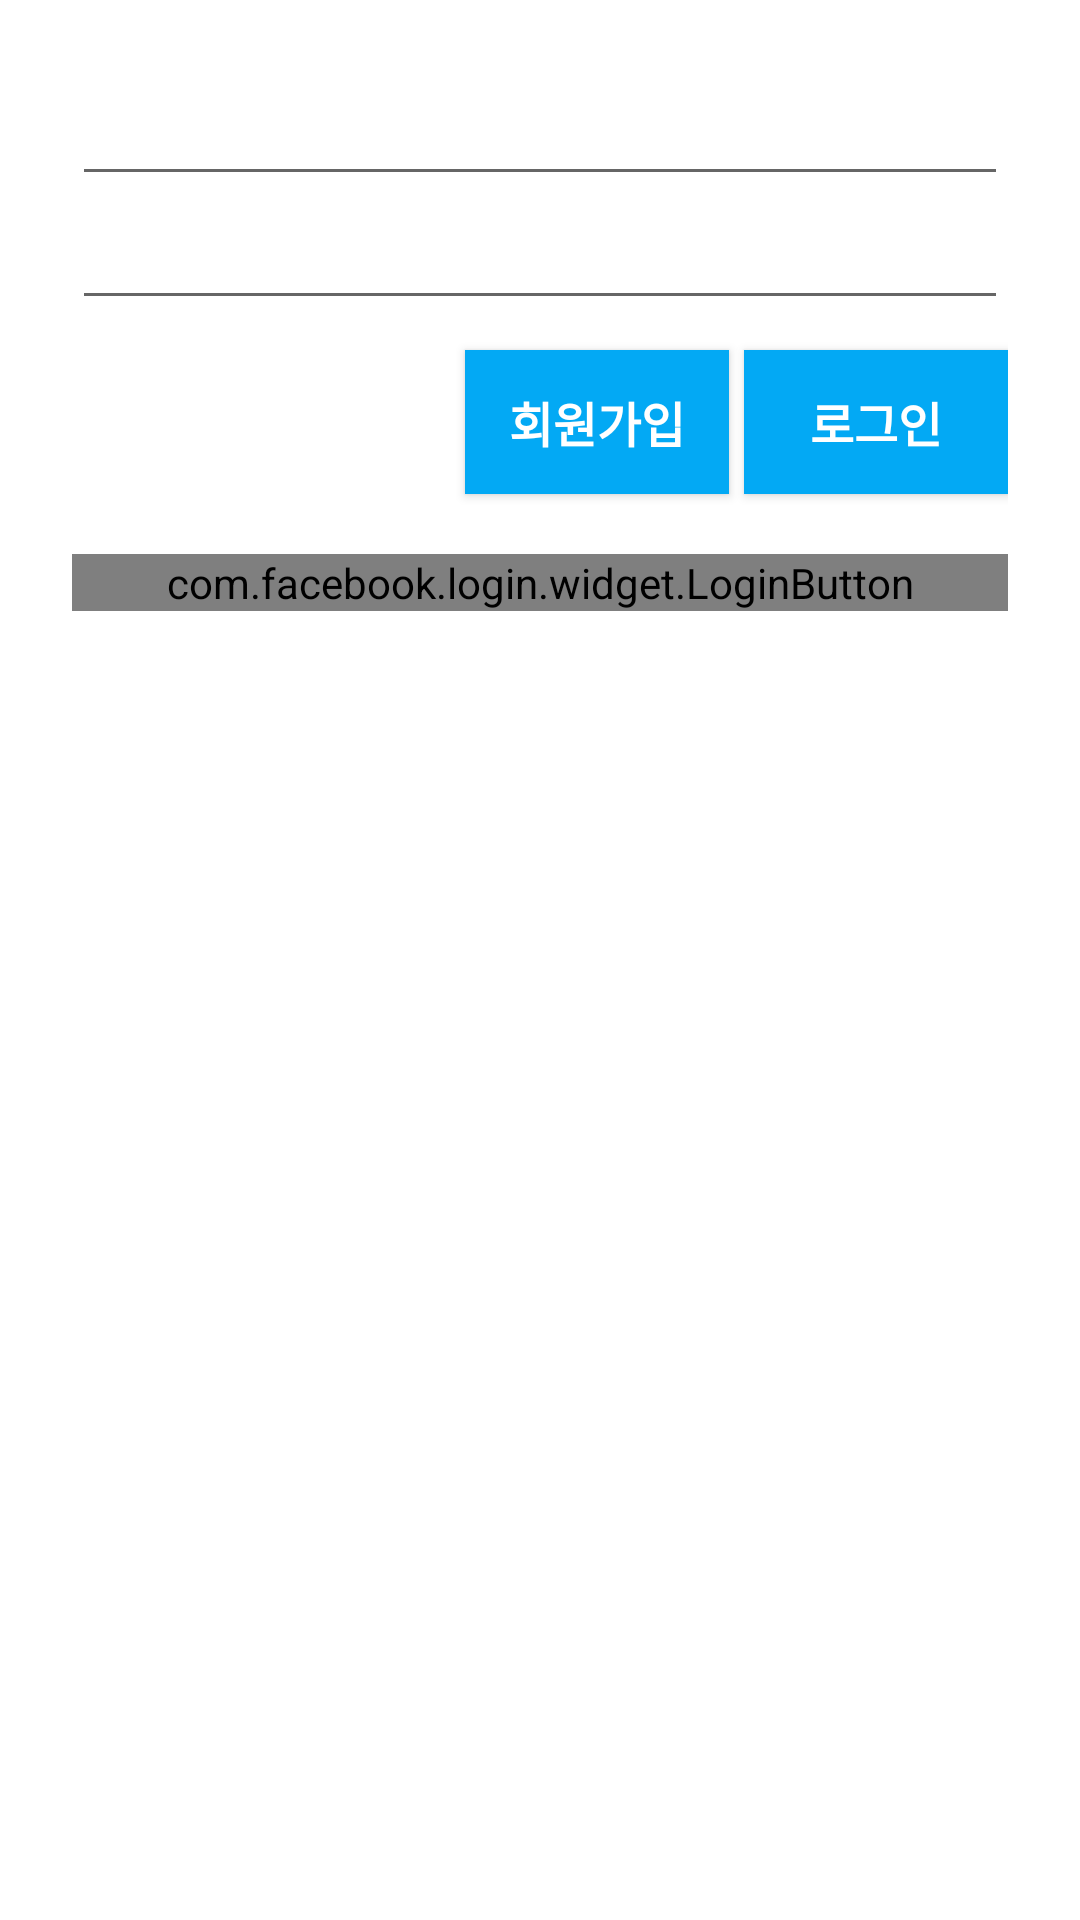

Layout XML and referenced resources for this Android screen:
<!-- AndroidManifest.xml: application theme Theme.MyFastCampusStudy_Android -->
<!-- res/layout/activity_sign_in.xml -->
<?xml version="1.0" encoding="utf-8"?>
<androidx.constraintlayout.widget.ConstraintLayout xmlns:android="http://schemas.android.com/apk/res/android"
    xmlns:app="http://schemas.android.com/apk/res-auto"
    xmlns:tools="http://schemas.android.com/tools"
    android:layout_width="match_parent"
    android:layout_height="match_parent"
    android:padding="24dp"
    tools:context=".intermediate.tinder.SignInActivity">

    <EditText
        android:id="@+id/etEmail"
        android:layout_width="0dp"
        android:layout_height="wrap_content"
        app:layout_constraintEnd_toEndOf="parent"
        app:layout_constraintStart_toStartOf="parent"
        app:layout_constraintTop_toTopOf="parent" />

    <EditText
        android:id="@+id/etPassword"
        android:layout_width="0dp"
        android:layout_height="wrap_content"
        android:inputType="textPassword"
        app:layout_constraintEnd_toEndOf="parent"
        app:layout_constraintStart_toStartOf="parent"
        app:layout_constraintTop_toBottomOf="@id/etEmail" />

    <androidx.appcompat.widget.AppCompatButton
        android:id="@+id/btnSignIn"
        android:layout_width="wrap_content"
        android:layout_height="wrap_content"
        android:layout_marginTop="10dp"
        android:background="#03A9F4"
        android:text="로그인"
        android:textColor="@color/white"
        android:textSize="16sp"
        android:textStyle="bold"
        app:layout_constraintEnd_toEndOf="parent"
        app:layout_constraintTop_toBottomOf="@id/etPassword" />

    <androidx.appcompat.widget.AppCompatButton
        android:id="@+id/btnSignUp"
        android:layout_width="wrap_content"
        android:layout_height="wrap_content"
        android:layout_marginEnd="5dp"
        android:background="#03A9F4"
        android:text="회원가입"
        android:textColor="@color/white"
        android:textSize="16sp"
        android:textStyle="bold"
        app:layout_constraintEnd_toStartOf="@id/btnSignIn"
        app:layout_constraintTop_toTopOf="@id/btnSignIn" />

    <com.facebook.login.widget.LoginButton
        android:id="@+id/btnFacebookSignIn"
        android:layout_width="0dp"
        android:layout_height="wrap_content"
        android:layout_marginTop="20dp"
        app:layout_constraintEnd_toEndOf="parent"
        app:layout_constraintStart_toStartOf="parent"
        app:layout_constraintTop_toBottomOf="@id/btnSignUp" />

</androidx.constraintlayout.widget.ConstraintLayout>
<!-- resources referenced by this layout -->
<resources>
  <color name="white">#FFFFFFFF</color>
  <style name="Theme.MyFastCampusStudy_Android" parent="Theme.MaterialComponents.DayNight.NoActionBar">
          
          <item name="colorPrimary">@color/purple_500</item>
          <item name="colorPrimaryVariant">@color/purple_700</item>
          <item name="colorOnPrimary">@color/white</item>
          
          <item name="colorSecondary">@color/teal_200</item>
          <item name="colorSecondaryVariant">@color/teal_700</item>
          <item name="colorOnSecondary">@color/black</item>
          
          <item name="android:statusBarColor" tools:targetApi="l">?attr/colorPrimaryVariant</item>
          
      </style>
  <color name="purple_500">#FF6200EE</color>
  <color name="purple_700">#FF3700B3</color>
  <color name="teal_200">#FF03DAC5</color>
  <color name="teal_700">#FF018786</color>
  <color name="black">#FF000000</color>
</resources>
